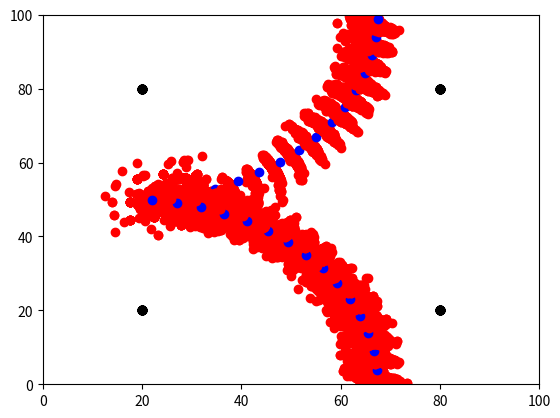

The script that saved this image:
from math import *
import random
import matplotlib.pyplot as plt

landmarks = [[20.0, 20.0], [80.0, 80.0], [20.0, 80.0], [80.0, 20.0]]
world_size = 100.0


class robot:
    def __init__(self):
        self.x = random.random() * world_size
        self.y = random.random() * world_size
        self.orientation = random.random() * 2.0 * pi
        self.forward_noise = 0.0;
        self.turn_noise = 0.0;
        self.sense_noise = 0.0;

    def set(self, new_x, new_y, new_orientation):
        if new_x < 0 or new_x >= world_size:
            raise ValueError('X coordinate out of bound')
        if new_y < 0 or new_y >= world_size:
            raise ValueError('Y coordinate out of bound')
        if new_orientation < 0 or new_orientation >= 2 * pi:
            raise ValueError('Orientation must be in [0..2pi]')
        self.x = float(new_x)
        self.y = float(new_y)
        self.orientation = float(new_orientation)

    def set_noise(self, new_f_noise, new_t_noise, new_s_noise):
        # makes it possible to change the noise parameters
        # this is often useful in particle filters
        self.forward_noise = float(new_f_noise);
        self.turn_noise = float(new_t_noise);
        self.sense_noise = float(new_s_noise);

    def sense(self):
        Z = []
        for i in range(len(landmarks)):
            dist = sqrt((self.x - landmarks[i][0]) ** 2 + (self.y - landmarks[i][1]) ** 2)
            dist += random.gauss(0.0, self.sense_noise)
            Z.append(dist)
        return Z

    def move(self, turn, forward):
        if forward < 0:
            raise ValueError('Robot cant move backwards')

            # turn, and add randomness to the turning command
        orientation = self.orientation + float(turn) + random.gauss(0.0, self.turn_noise)
        orientation %= 2 * pi

        # move, and add randomness to the motion command
        dist = float(forward) + random.gauss(0.0, self.forward_noise)
        x = self.x + (cos(orientation) * dist)
        y = self.y + (sin(orientation) * dist)
        x %= world_size  # cyclic truncate
        y %= world_size

        # set particle
        res = robot()
        res.set(x, y, orientation)
        res.set_noise(self.forward_noise, self.turn_noise, self.sense_noise)
        return res

    def Gaussian(self, mu, sigma, x):

        # calculates the probability of x for 1-dim Gaussian with mean mu and var. sigma
        return exp(- ((mu - x) ** 2) / (sigma ** 2) / 2.0) / sqrt(2.0 * pi * (sigma ** 2))

    def measurement_prob(self, measurement):

        # calculates how likely a measurement should be

        prob = 1.0;
        for i in range(len(landmarks)):
            dist = sqrt((self.x - landmarks[i][0]) ** 2 + (self.y - landmarks[i][1]) ** 2)
            prob *= self.Gaussian(dist, self.sense_noise, measurement[i])
        return prob

    def __repr__(self):
        return '[x=%.6s y=%.6s orient=%.6s]' % (str(self.x), str(self.y), str(self.orientation))


def eval(r, p):
    sum = 0.0;
    for i in range(len(p)):  # calculate mean error
        dx = (p[i].x - r.x + (world_size / 2.0)) % world_size - (world_size / 2.0)
        dy = (p[i].y - r.y + (world_size / 2.0)) % world_size - (world_size / 2.0)
        err = sqrt(dx * dx + dy * dy)
        sum += err
    return sum / float(len(p))


# the larger the weight of the particle, the more important it is
# the probability of survival is proportional to the particle weight, heavy particles are more likely to survive

def particle_init(n):
    p2 = []
    for i in range(n):
        r = robot()
        r.set_noise(0.05, 0.05, 5.0)
        p2.append(r)
    return p2


def particle_move(p, Z, turn, forward):
    w2 = []
    for i in range(len(p)):
        p[i] = p[i].move(turn, forward)
        w2.append(p[i].measurement_prob(Z))
    return w2


def particle_resample(p, w):
    p2 = []
    normalizer = sum(w)

    # alternatively use (optimized) version from udacity: resampling wheel
    def probability_select():
        r = random.uniform(0, 1)
        c = 0
        for i in range(len(w)):
            c += w[i] / normalizer
            if r <= c:
                return p[i]
        raise ValueError('probability select out of bounds')

    for i in range(len(p)):
        p2.append(probability_select())
    return p2


def plot_init():
    plt.axis([0, 100, 0, 100])


def plot_landmarks():
    plt.plot([20, 80, 20, 80], [20, 80, 80, 20], 'ko')


def plot_robot(r):
    if isinstance(r, robot):
        plt.plot([r.x], [r.y], 'bo')


def plot_particles(p):
    x = []
    y = []
    for i in range(len(p)):
        particle = p[i]
        if isinstance(particle, robot):
            x.append(particle.x)
            y.append(particle.y)
    plt.plot(x, y, 'ro')


def plot(p, r):
    plot_init()
    plot_particles(p)
    plot_robot(r)
    plot_landmarks()
    plt.show()

myrobot = robot()
myrobot.set(20, 50, 0)
p = particle_init(n=1000)

# plot(p, myrobot)

for i in range(30):
    m = [0.1, 5.0]

    myrobot = myrobot.move(m[0], m[1])
    Z = myrobot.sense()

    w = particle_move(p, Z, m[0], m[1])
    p = particle_resample(p, w)

    print('particle error: ', eval(myrobot, p))
    plot(p, myrobot)

# print(p)



